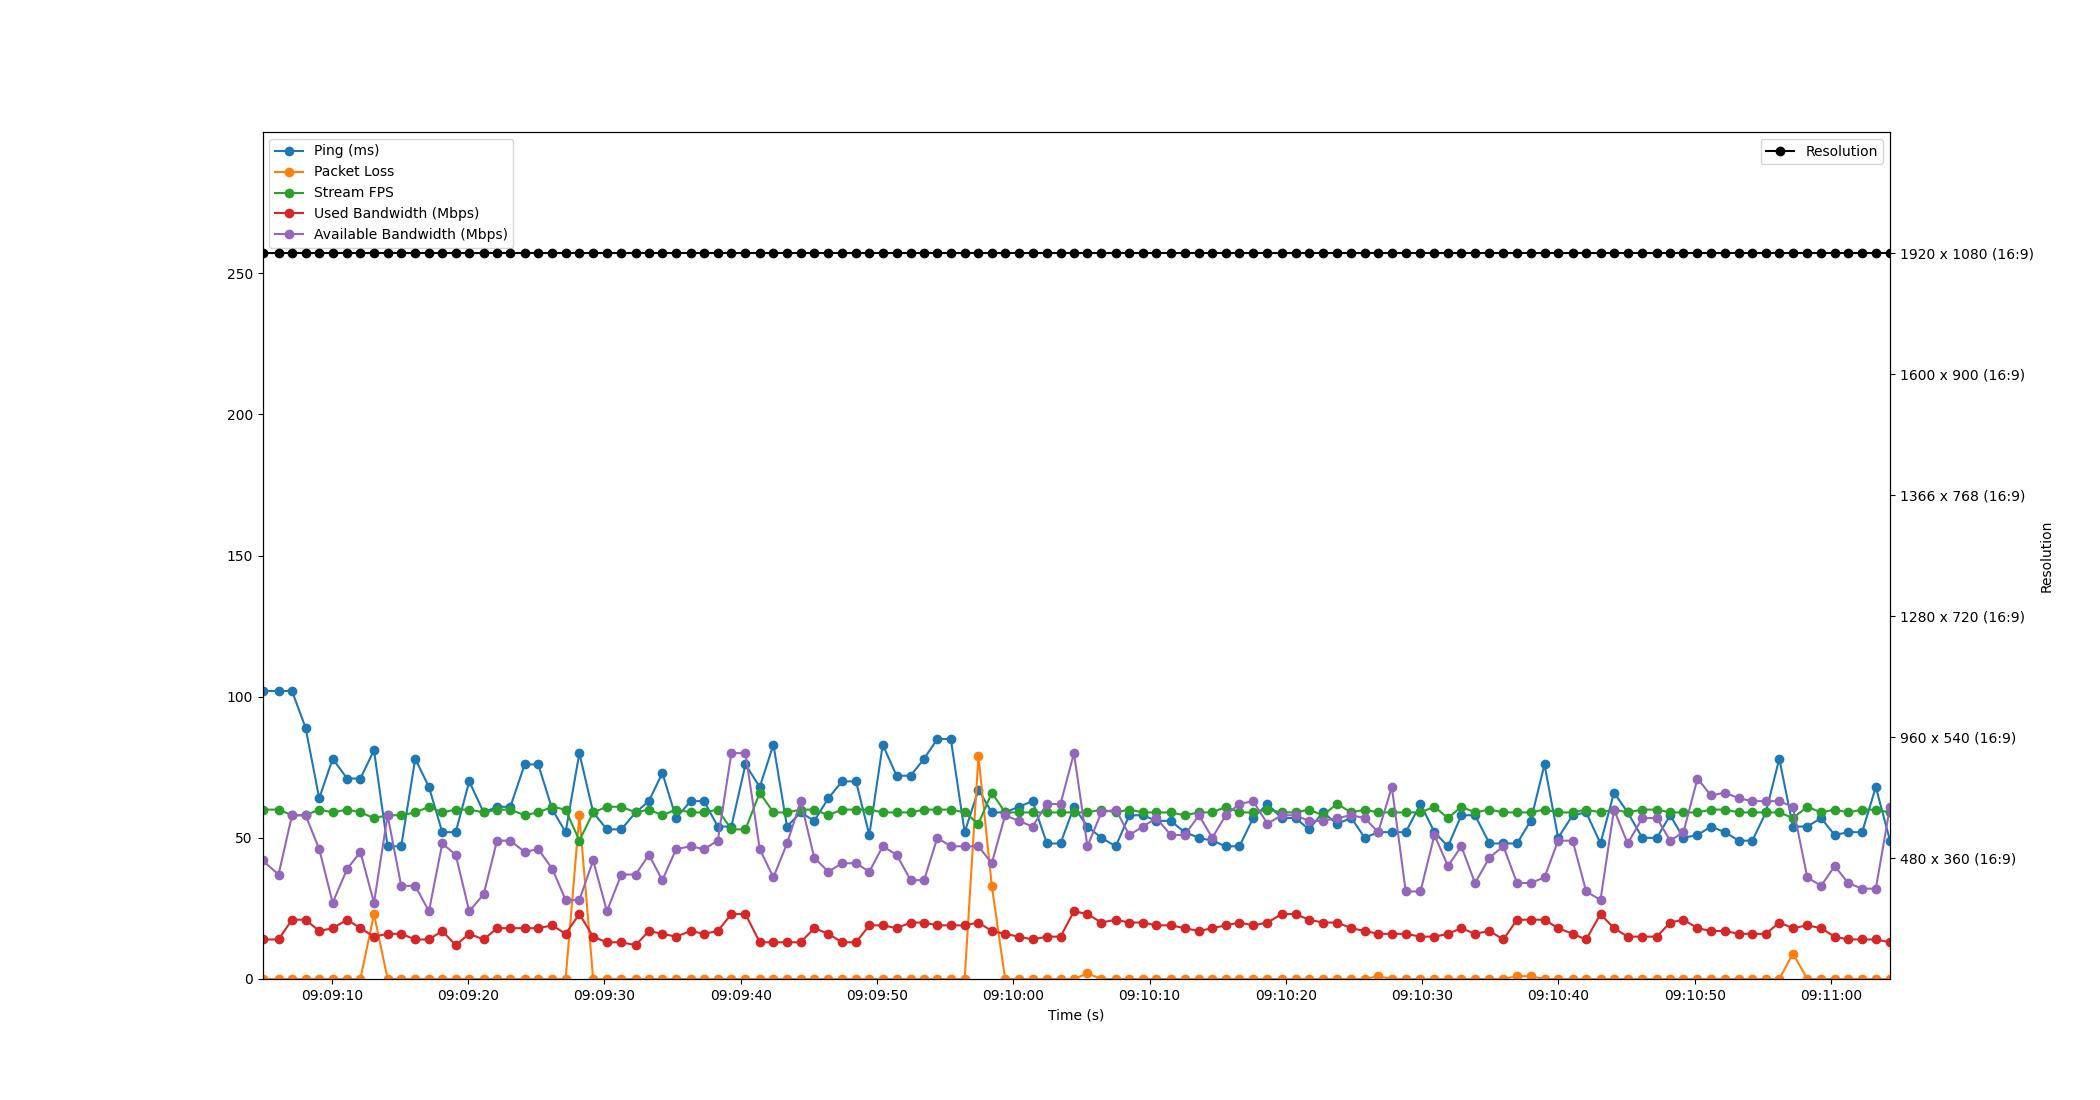

Data behind this chart, as committed beside it:
Time, Timestamp, Ping, Packet Loss, Stream FPS, Used Bandwidth, Resolution, Available Bandwidth
1.430511474609375e-06, 2023-07-11 09:09:04.919075, 102, 0, 60, 14, 1920 x 1080 (16:9), 42
1.178, 2023-07-11 09:09:06.096968, 102, 0, 60, 14, 1920 x 1080 (16:9), 37
2.165, 2023-07-11 09:09:07.083688, 102, 0, 58, 21, 1920 x 1080 (16:9), 58
3.159, 2023-07-11 09:09:08.078487, 89, 0, 58, 21, 1920 x 1080 (16:9), 58
4.163, 2023-07-11 09:09:09.081875, 64, 0, 60, 17, 1920 x 1080 (16:9), 46
5.147, 2023-07-11 09:09:10.065950, 78, 0, 59, 18, 1920 x 1080 (16:9), 27
6.211, 2023-07-11 09:09:11.129800, 71, 0, 60, 21, 1920 x 1080 (16:9), 39
7.181, 2023-07-11 09:09:12.099678, 71, 0, 59, 18, 1920 x 1080 (16:9), 45
8.181, 2023-07-11 09:09:13.099630, 81, 23, 57, 15, 1920 x 1080 (16:9), 27
9.179, 2023-07-11 09:09:14.098477, 47, 0, 58, 16, 1920 x 1080 (16:9), 58
10.18, 2023-07-11 09:09:15.097017, 47, 0, 58, 16, 1920 x 1080 (16:9), 33
11.21, 2023-07-11 09:09:16.125832, 78, 0, 59, 14, 1920 x 1080 (16:9), 33
12.21, 2023-07-11 09:09:17.131751, 68, 0, 61, 14, 1920 x 1080 (16:9), 24
13.19, 2023-07-11 09:09:18.108708, 52, 0, 59, 17, 1920 x 1080 (16:9), 48
14.18, 2023-07-11 09:09:19.095685, 52, 0, 60, 12, 1920 x 1080 (16:9), 44
15.17, 2023-07-11 09:09:20.087258, 70, 0, 60, 16, 1920 x 1080 (16:9), 24
16.23, 2023-07-11 09:09:21.146563, 59, 0, 59, 14, 1920 x 1080 (16:9), 30
17.21, 2023-07-11 09:09:22.125761, 61, 0, 60, 18, 1920 x 1080 (16:9), 49
18.19, 2023-07-11 09:09:23.104641, 61, 0, 60, 18, 1920 x 1080 (16:9), 49
19.23, 2023-07-11 09:09:24.153772, 76, 0, 58, 18, 1920 x 1080 (16:9), 45
20.23, 2023-07-11 09:09:25.149324, 76, 0, 59, 18, 1920 x 1080 (16:9), 46
21.27, 2023-07-11 09:09:26.186546, 60, 0, 61, 19, 1920 x 1080 (16:9), 39
22.24, 2023-07-11 09:09:27.157401, 52, 0, 60, 16, 1920 x 1080 (16:9), 28
23.25, 2023-07-11 09:09:28.168662, 80, 58, 49, 23, 1920 x 1080 (16:9), 28
24.26, 2023-07-11 09:09:29.179679, 59, 0, 59, 15, 1920 x 1080 (16:9), 42
25.27, 2023-07-11 09:09:30.188135, 53, 0, 61, 13, 1920 x 1080 (16:9), 24
26.33, 2023-07-11 09:09:31.246521, 53, 0, 61, 13, 1920 x 1080 (16:9), 37
27.38, 2023-07-11 09:09:32.298492, 59, 0, 59, 12, 1920 x 1080 (16:9), 37
28.35, 2023-07-11 09:09:33.270487, 63, 0, 60, 17, 1920 x 1080 (16:9), 44
29.34, 2023-07-11 09:09:34.254494, 73, 0, 58, 16, 1920 x 1080 (16:9), 35
30.35, 2023-07-11 09:09:35.267801, 57, 0, 60, 15, 1920 x 1080 (16:9), 46
31.41, 2023-07-11 09:09:36.325193, 63, 0, 59, 17, 1920 x 1080 (16:9), 47
32.4, 2023-07-11 09:09:37.315501, 63, 0, 59, 16, 1920 x 1080 (16:9), 46
33.41, 2023-07-11 09:09:38.325780, 54, 0, 60, 17, 1920 x 1080 (16:9), 49
34.4, 2023-07-11 09:09:39.320910, 54, 0, 53, 23, 1920 x 1080 (16:9), 80
35.44, 2023-07-11 09:09:40.355509, 76, 0, 53, 23, 1920 x 1080 (16:9), 80
36.48, 2023-07-11 09:09:41.402579, 68, 0, 66, 13, 1920 x 1080 (16:9), 46
37.49, 2023-07-11 09:09:42.405357, 83, 0, 59, 13, 1920 x 1080 (16:9), 36
38.48, 2023-07-11 09:09:43.402499, 54, 0, 59, 13, 1920 x 1080 (16:9), 48
39.49, 2023-07-11 09:09:44.409848, 59, 0, 60, 13, 1920 x 1080 (16:9), 63
40.48, 2023-07-11 09:09:45.398618, 56, 0, 60, 18, 1920 x 1080 (16:9), 43
41.51, 2023-07-11 09:09:46.432785, 64, 0, 58, 16, 1920 x 1080 (16:9), 38
42.52, 2023-07-11 09:09:47.436972, 70, 0, 60, 13, 1920 x 1080 (16:9), 41
43.55, 2023-07-11 09:09:48.465971, 70, 0, 60, 13, 1920 x 1080 (16:9), 41
44.52, 2023-07-11 09:09:49.441787, 51, 0, 60, 19, 1920 x 1080 (16:9), 38
45.51, 2023-07-11 09:09:50.427734, 83, 0, 59, 19, 1920 x 1080 (16:9), 47
46.52, 2023-07-11 09:09:51.442539, 72, 0, 59, 18, 1920 x 1080 (16:9), 44
47.56, 2023-07-11 09:09:52.474534, 72, 0, 59, 20, 1920 x 1080 (16:9), 35
48.54, 2023-07-11 09:09:53.458501, 78, 0, 60, 20, 1920 x 1080 (16:9), 35
49.51, 2023-07-11 09:09:54.431794, 85, 0, 60, 19, 1920 x 1080 (16:9), 50
50.5, 2023-07-11 09:09:55.421064, 85, 0, 60, 19, 1920 x 1080 (16:9), 47
51.52, 2023-07-11 09:09:56.436532, 52, 0, 59, 19, 1920 x 1080 (16:9), 47
52.53, 2023-07-11 09:09:57.448891, 67, 79, 55, 20, 1920 x 1080 (16:9), 47
53.51, 2023-07-11 09:09:58.427897, 59, 33, 66, 17, 1920 x 1080 (16:9), 41
54.49, 2023-07-11 09:09:59.407359, 59, 0, 59, 16, 1920 x 1080 (16:9), 58
55.49, 2023-07-11 09:10:00.405417, 61, 0, 59, 15, 1920 x 1080 (16:9), 56
56.5, 2023-07-11 09:10:01.421528, 63, 0, 59, 14, 1920 x 1080 (16:9), 54
57.55, 2023-07-11 09:10:02.469599, 48, 0, 59, 15, 1920 x 1080 (16:9), 62
58.55, 2023-07-11 09:10:03.469576, 48, 0, 59, 15, 1920 x 1080 (16:9), 62
59.54, 2023-07-11 09:10:04.458395, 61, 0, 59, 24, 1920 x 1080 (16:9), 80
... 59 more rows
